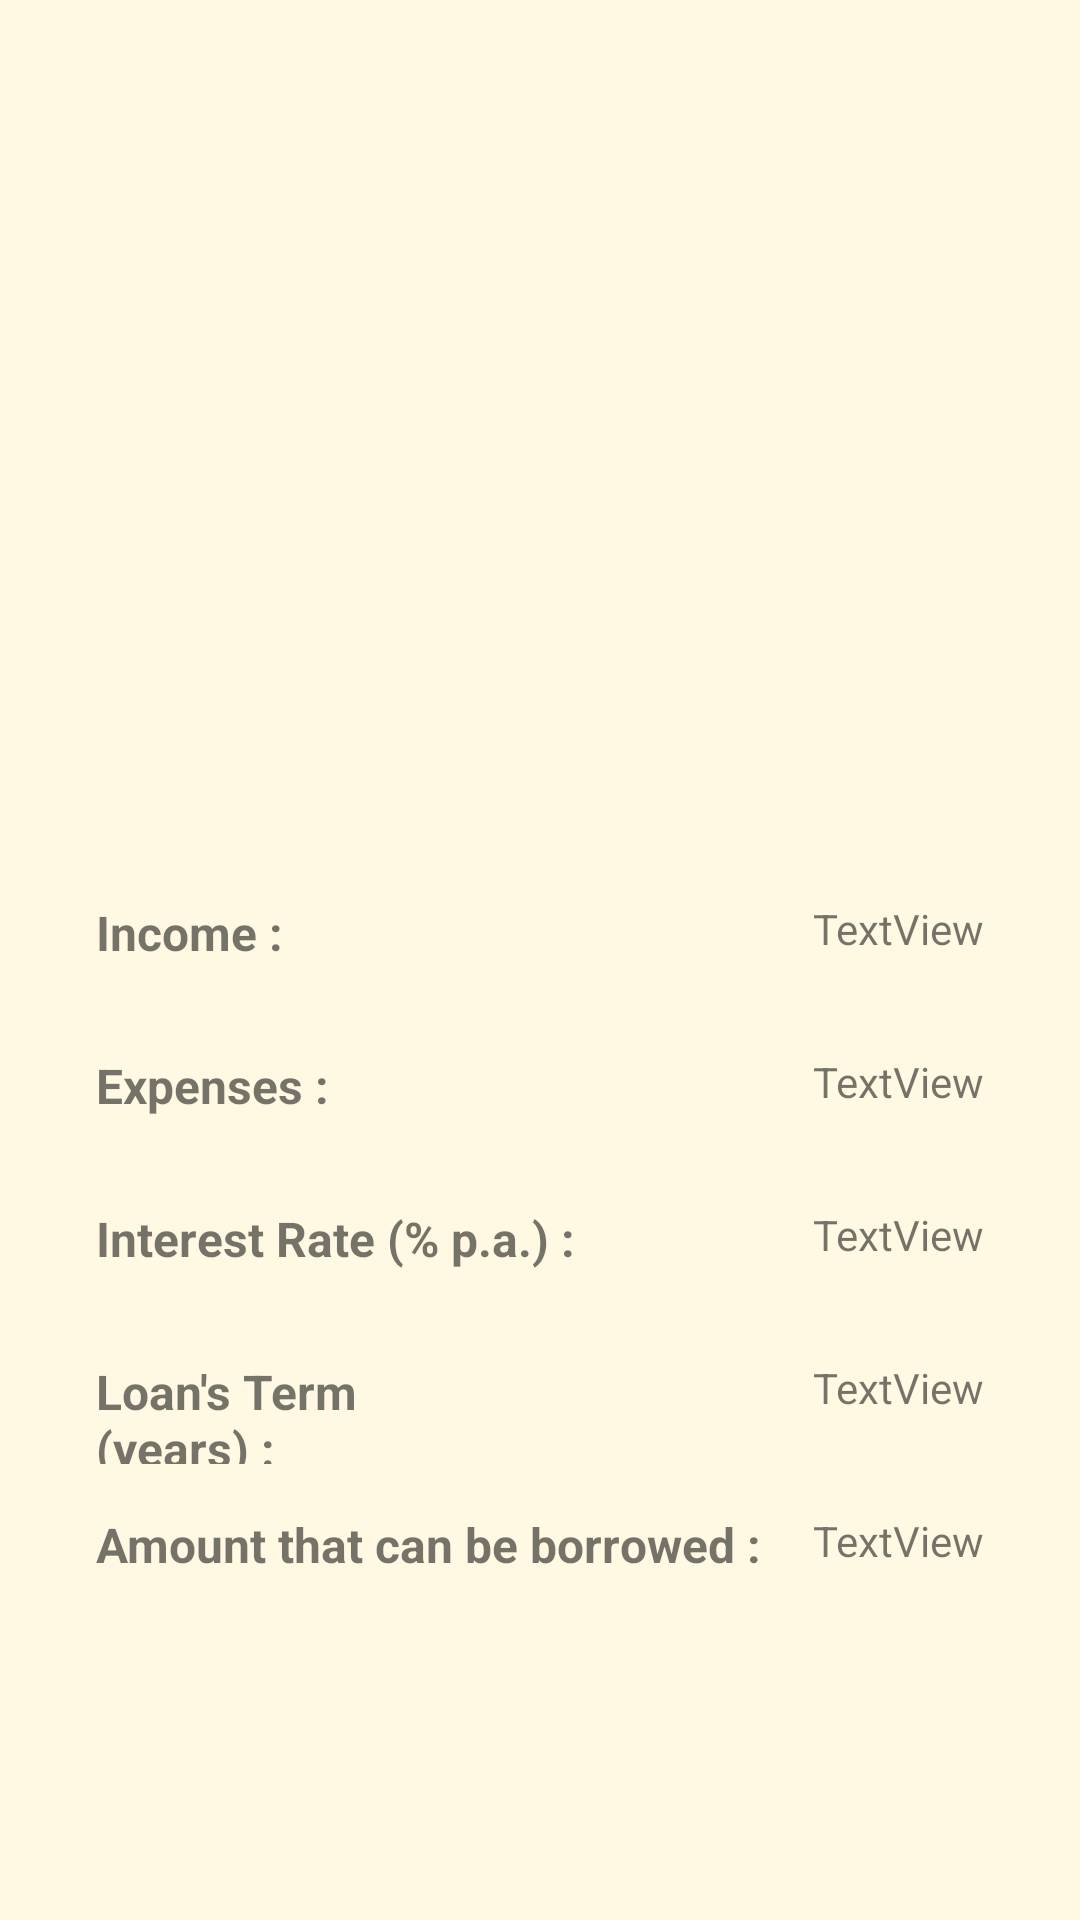

Write the Android layout XML for this screen, with the resource values it uses.
<!-- AndroidManifest.xml: application theme Theme.Z5286129_QikunWang -->
<!-- res/layout/activity_detail.xml -->
<?xml version="1.0" encoding="utf-8"?>
<androidx.constraintlayout.widget.ConstraintLayout xmlns:android="http://schemas.android.com/apk/res/android"
    android:layout_width="match_parent"
    android:layout_height="match_parent"
    xmlns:tools="http://schemas.android.com/tools"
    xmlns:app="http://schemas.android.com/apk/res-auto"
    android:background="#A1FFEDB8"
    android:backgroundTint="#A1FFEDB8"
    tools:context=".DetailActivity">

    <TextView
        android:id="@+id/textView"
        android:layout_width="wrap_content"
        android:layout_height="35dp"
        android:layout_marginTop="16dp"
        android:text="Amount that can be borrowed : "
        android:textSize="16sp"
        android:textStyle="bold"
        app:layout_constraintBottom_toBottomOf="parent"
        app:layout_constraintStart_toStartOf="@+id/textView4"
        app:layout_constraintTop_toBottomOf="@+id/textView4"
        app:layout_constraintVertical_bias="0.0" />

    <TextView
        android:id="@+id/textView1"
        android:layout_width="150dp"
        android:layout_height="35dp"
        android:layout_marginStart="32dp"
        android:layout_marginTop="300dp"
        android:text="Income : "
        android:textSize="16sp"
        android:textStyle="bold"
        app:layout_constraintStart_toStartOf="parent"
        app:layout_constraintTop_toTopOf="parent" />

    <TextView
        android:id="@+id/textView2"
        android:layout_width="150dp"
        android:layout_height="35dp"
        android:layout_marginTop="16dp"
        android:text="Expenses : "
        android:textSize="16sp"
        android:textStyle="bold"
        app:layout_constraintStart_toStartOf="@+id/textView1"
        app:layout_constraintTop_toBottomOf="@+id/textView1" />

    <TextView
        android:id="@+id/textView3"
        android:layout_width="wrap_content"
        android:layout_height="35dp"
        android:layout_marginTop="16dp"
        android:text="Interest Rate (% p.a.) : "
        android:textSize="16sp"
        android:textStyle="bold"
        app:layout_constraintStart_toStartOf="@+id/textView2"
        app:layout_constraintTop_toBottomOf="@+id/textView2" />

    <TextView
        android:id="@+id/textView4"
        android:layout_width="150dp"
        android:layout_height="35dp"
        android:layout_marginTop="16dp"
        android:text="Loan's Term (years) : "
        android:textSize="16sp"
        android:textStyle="bold"
        app:layout_constraintStart_toStartOf="@+id/textView3"
        app:layout_constraintTop_toBottomOf="@+id/textView3" />

    <TextView
        android:id="@+id/dt_income"
        android:layout_width="wrap_content"
        android:layout_height="35dp"
        android:layout_marginTop="300dp"
        android:layout_marginEnd="32dp"
        android:text="TextView"
        app:layout_constraintEnd_toEndOf="parent"
        app:layout_constraintTop_toTopOf="parent" />

    <TextView
        android:id="@+id/dt_expenses"
        android:layout_width="wrap_content"
        android:layout_height="35dp"
        android:layout_marginTop="16dp"
        android:text="TextView"
        app:layout_constraintStart_toStartOf="@+id/dt_income"
        app:layout_constraintTop_toBottomOf="@+id/dt_income" />

    <TextView
        android:id="@+id/dt_interest"
        android:layout_width="wrap_content"
        android:layout_height="35dp"
        android:layout_marginTop="16dp"
        android:text="TextView"
        app:layout_constraintStart_toStartOf="@+id/dt_expenses"
        app:layout_constraintTop_toBottomOf="@+id/dt_expenses" />

    <TextView
        android:id="@+id/dt_loanTerm"
        android:layout_width="wrap_content"
        android:layout_height="35dp"
        android:layout_marginTop="16dp"
        android:text="TextView"
        app:layout_constraintStart_toStartOf="@+id/dt_interest"
        app:layout_constraintTop_toBottomOf="@+id/dt_interest" />

    <TextView
        android:id="@+id/dt_borrowAmount"
        android:layout_width="wrap_content"
        android:layout_height="35dp"
        android:layout_marginTop="16dp"
        android:text="TextView"
        app:layout_constraintBottom_toBottomOf="parent"
        app:layout_constraintStart_toStartOf="@+id/dt_loanTerm"
        app:layout_constraintTop_toBottomOf="@+id/dt_loanTerm"
        app:layout_constraintVertical_bias="0.0" />

    <ImageView
        android:id="@+id/imageView2"
        android:layout_width="280dp"
        android:layout_height="280dp"
        app:layout_constraintBottom_toBottomOf="parent"
        app:layout_constraintEnd_toEndOf="parent"
        app:layout_constraintHorizontal_bias="0.496"
        app:layout_constraintStart_toStartOf="parent"
        app:layout_constraintTop_toTopOf="parent"
        app:layout_constraintVertical_bias="0.035"
        app:srcCompat="@drawable/_707947" />

</androidx.constraintlayout.widget.ConstraintLayout>
<!-- resources referenced by this layout -->
<resources>
  <style name="Theme.Z5286129_QikunWang" parent="Theme.MaterialComponents.DayNight.DarkActionBar">
          
          <item name="colorPrimary">@color/purple_500</item>
          <item name="colorPrimaryVariant">@color/purple_700</item>
          <item name="colorOnPrimary">@color/white</item>
          
          <item name="colorSecondary">@color/teal_200</item>
          <item name="colorSecondaryVariant">@color/teal_700</item>
          <item name="colorOnSecondary">@color/black</item>
          
          <item name="android:statusBarColor">?attr/colorPrimaryVariant</item>
          
      </style>
  <!-- not gathered from this repository: default colours our renderer supplied (Android Studio template values) -->
  <color name="purple_500">#FF6200EE</color>
  <color name="purple_700">#FF3700B3</color>
  <color name="teal_200">#FF03DAC5</color>
  <color name="teal_700">#FF018786</color>
  <color name="black">#FF000000</color>
  <color name="white">#FFFFFFFF</color>
</resources>
